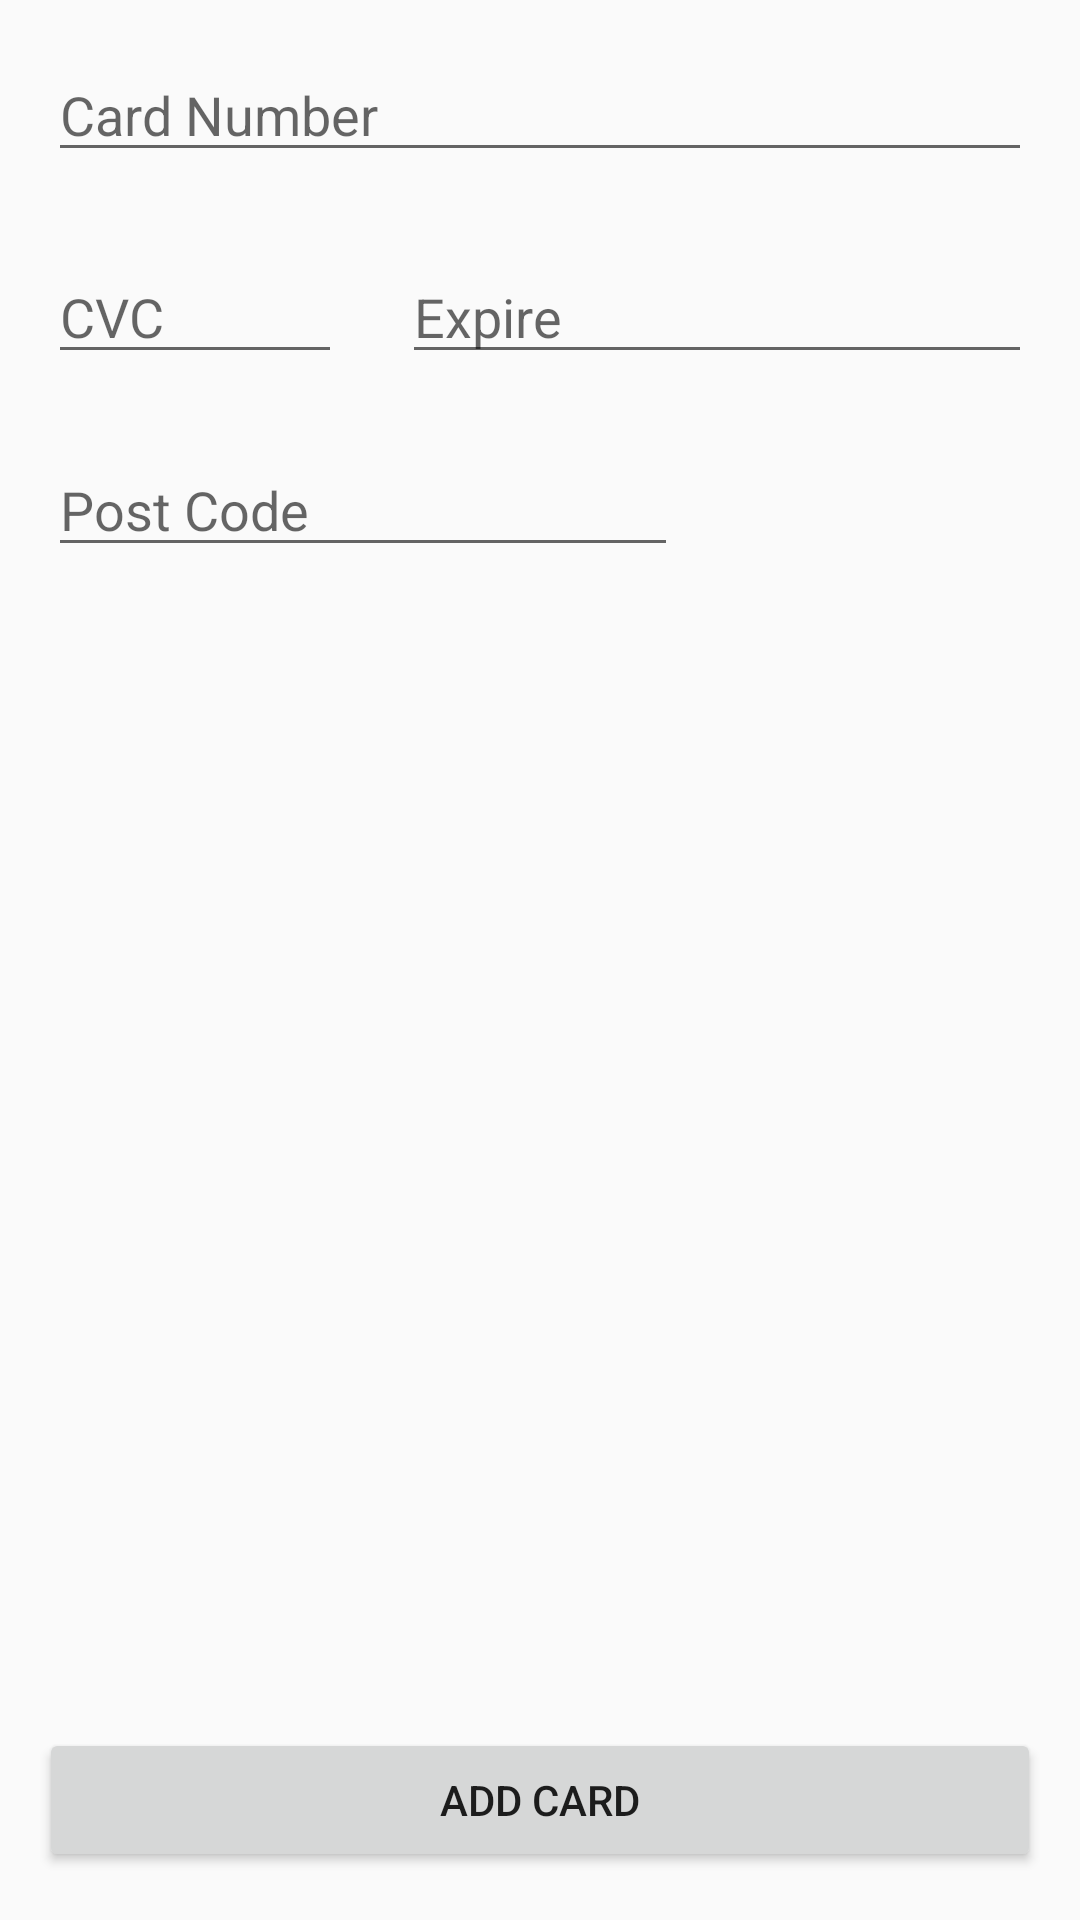

Layout XML and referenced resources for this Android screen:
<!-- AndroidManifest.xml: application theme AppTheme -->
<!-- res/layout/activity_add_card.xml -->
<?xml version="1.0" encoding="utf-8"?>
<android.support.constraint.ConstraintLayout xmlns:android="http://schemas.android.com/apk/res/android"
    xmlns:app="http://schemas.android.com/apk/res-auto"
    xmlns:tools="http://schemas.android.com/tools"
    android:layout_width="match_parent"
    android:layout_height="match_parent"
    tools:context=".appPages.AddCard"
    tools:layout_editor_absoluteY="81dp">

    <EditText
        android:id="@+id/postcode"
        android:layout_width="wrap_content"
        android:layout_height="wrap_content"
        android:layout_marginStart="16dp"
        android:layout_marginTop="23dp"
        android:ems="10"
        android:hint="@string/post_code"
        android:inputType="textPostalAddress"
        app:layout_constraintStart_toStartOf="parent"
        app:layout_constraintTop_toBottomOf="@+id/cvc"
        tools:text="@string/post_code" />

    <EditText
        android:id="@+id/expire"
        android:layout_width="wrap_content"
        android:layout_height="wrap_content"
        android:layout_marginEnd="16dp"
        android:layout_marginTop="26dp"
        android:ems="10"
        android:hint="@string/expire"
        android:inputType="date"
        app:layout_constraintEnd_toEndOf="parent"
        app:layout_constraintStart_toEndOf="@+id/cvc"
        app:layout_constraintTop_toBottomOf="@+id/card_number"
        tools:text="@string/expire" />

    <EditText
        android:id="@+id/cvc"
        android:layout_width="0dp"
        android:layout_height="wrap_content"
        android:layout_marginEnd="20dp"
        android:layout_marginStart="16dp"
        android:ems="10"
        android:hint="@string/cvc"
        android:inputType="number"
        app:layout_constraintBaseline_toBaselineOf="@+id/expire"
        app:layout_constraintEnd_toStartOf="@+id/expire"
        app:layout_constraintStart_toStartOf="parent"
        tools:text="@string/cvc" />

    <EditText
        android:id="@+id/card_number"
        android:layout_width="0dp"
        android:layout_height="wrap_content"
        android:layout_marginEnd="16dp"
        android:layout_marginStart="16dp"
        android:layout_marginTop="16dp"
        android:ems="10"
        android:hint="@string/card_number"
        android:inputType="number"
        app:layout_constraintEnd_toEndOf="parent"
        app:layout_constraintStart_toStartOf="parent"
        app:layout_constraintTop_toTopOf="parent"
        tools:text="@string/card_number" />

    <Button
        android:id="@+id/submit"
        android:layout_width="0dp"
        android:layout_height="wrap_content"
        android:layout_marginBottom="16dp"
        android:layout_marginEnd="13dp"
        android:layout_marginStart="13dp"
        android:onClick="submit"
        android:text="@string/add_card"
        app:layout_constraintBottom_toBottomOf="parent"
        app:layout_constraintEnd_toEndOf="parent"
        app:layout_constraintStart_toStartOf="parent" />

</android.support.constraint.ConstraintLayout>
<!-- resources referenced by this layout -->
<resources>
  <string name="add_card">Add Card</string>
  <string name="card_number">Card Number</string>
  <string name="cvc">CVC</string>
  <string name="expire">Expire</string>
  <string name="post_code">Post Code</string>
  <style name="AppTheme" parent="Theme.AppCompat.Light.DarkActionBar">
          
          <item name="colorPrimary">@color/colorPrimary</item>
          <item name="colorPrimaryDark">@color/colorPrimaryDark</item>
          <item name="colorAccent">@color/colorAccent</item>
      </style>
  <color name="colorPrimary">#3F51B5</color>
  <color name="colorPrimaryDark">#303F9F</color>
  <color name="colorAccent">#FF4081</color>
</resources>
